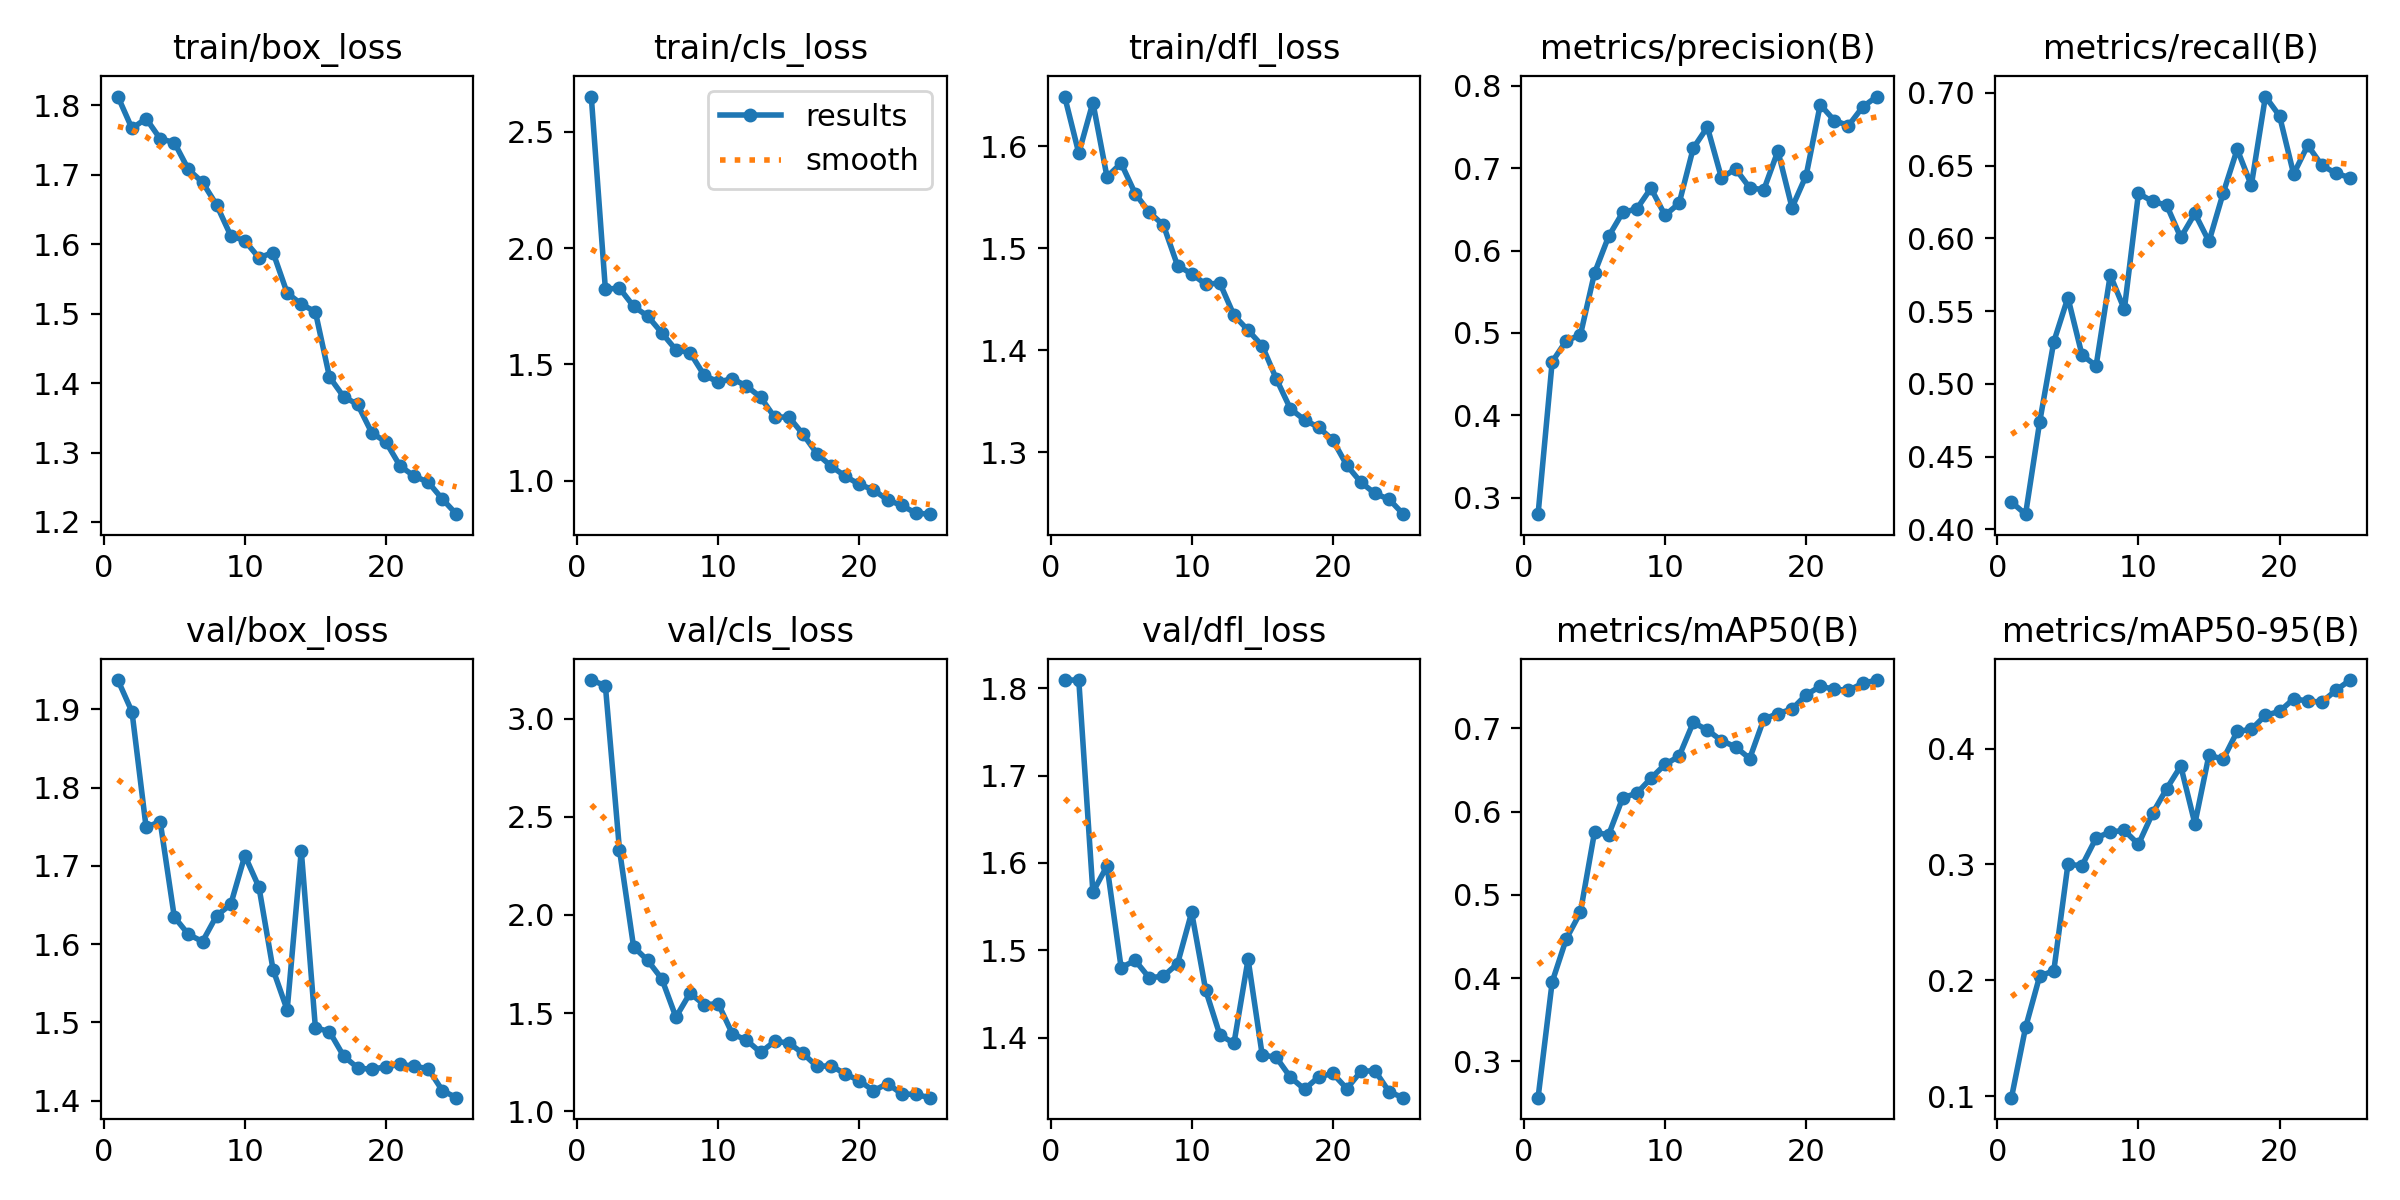

Source data for this figure (header and first rows):
epoch, time, train/box_loss, train/cls_loss, train/dfl_loss, metrics/precision(B), metrics/recall(B), metrics/mAP50(B), metrics/mAP50-95(B), val/box_loss, val/cls_loss, val/dfl_loss, lr/pg0, lr/pg1, lr/pg2
1, 153.4, 1.813, 2.652, 1.649, 0.2799, 0.4187, 0.2563, 0.09869, 1.938, 3.196, 1.809, 0.0006629, 0.0006629, 0.0006629
2, 193.8, 1.767, 1.823, 1.593, 0.465, 0.4105, 0.3953, 0.1593, 1.897, 3.168, 1.809, 0.001277, 0.001277, 0.001277
3, 235.5, 1.781, 1.828, 1.643, 0.4906, 0.4738, 0.4471, 0.2037, 1.749, 2.331, 1.567, 0.001838, 0.001838, 0.001838
4, 277.6, 1.752, 1.749, 1.57, 0.4975, 0.5289, 0.4789, 0.2082, 1.757, 1.837, 1.597, 0.001762, 0.001762, 0.001762
5, 319.6, 1.747, 1.707, 1.583, 0.5727, 0.5592, 0.5752, 0.3, 1.635, 1.768, 1.48, 0.001683, 0.001683, 0.001683
6, 361.9, 1.708, 1.635, 1.553, 0.6173, 0.5198, 0.5721, 0.299, 1.613, 1.674, 1.488, 0.001604, 0.001604, 0.001604
7, 404.5, 1.689, 1.562, 1.535, 0.6464, 0.5124, 0.6166, 0.3229, 1.603, 1.479, 1.468, 0.001525, 0.001525, 0.001525
8, 449.3, 1.657, 1.55, 1.523, 0.6507, 0.5747, 0.6221, 0.3281, 1.636, 1.601, 1.47, 0.001446, 0.001446, 0.001446
9, 485.9, 1.612, 1.453, 1.483, 0.6758, 0.5512, 0.6401, 0.3293, 1.651, 1.542, 1.485, 0.001366, 0.001366, 0.001366
10, 523.4, 1.605, 1.424, 1.475, 0.6429, 0.6309, 0.6566, 0.3174, 1.713, 1.548, 1.543, 0.001287, 0.001287, 0.001287
11, 561.6, 1.581, 1.438, 1.465, 0.6575, 0.6253, 0.6666, 0.3441, 1.673, 1.394, 1.454, 0.001208, 0.001208, 0.001208
12, 600.4, 1.588, 1.406, 1.466, 0.7244, 0.6227, 0.7072, 0.3654, 1.567, 1.362, 1.403, 0.001129, 0.001129, 0.001129
13, 640.9, 1.53, 1.358, 1.434, 0.7499, 0.6006, 0.698, 0.385, 1.516, 1.3, 1.394, 0.00105, 0.00105, 0.00105
14, 685.3, 1.514, 1.272, 1.42, 0.6883, 0.6171, 0.6854, 0.3352, 1.719, 1.356, 1.49, 0.0009704, 0.0009704, 0.0009704
15, 725.1, 1.503, 1.274, 1.404, 0.6993, 0.5978, 0.6777, 0.3946, 1.493, 1.348, 1.38, 0.0008912, 0.0008912, 0.0008912
16, 817.5, 1.409, 1.2, 1.372, 0.6764, 0.6309, 0.6638, 0.3906, 1.488, 1.295, 1.377, 0.000812, 0.000812, 0.000812
17, 857.3, 1.38, 1.115, 1.343, 0.6738, 0.6612, 0.7111, 0.4148, 1.457, 1.228, 1.355, 0.0007328, 0.0007328, 0.0007328
18, 898.8, 1.369, 1.062, 1.332, 0.721, 0.6364, 0.7178, 0.4166, 1.442, 1.231, 1.341, 0.0006536, 0.0006536, 0.0006536
19, 936.4, 1.328, 1.019, 1.324, 0.6522, 0.6974, 0.7231, 0.4288, 1.44, 1.19, 1.355, 0.0005744, 0.0005744, 0.0005744
20, 978, 1.315, 0.9835, 1.312, 0.6911, 0.6841, 0.7402, 0.4321, 1.443, 1.155, 1.359, 0.0004952, 0.0004952, 0.0004952
21, 1017, 1.281, 0.96, 1.287, 0.7773, 0.6441, 0.7505, 0.443, 1.446, 1.104, 1.342, 0.000416, 0.000416, 0.000416
22, 1050, 1.266, 0.9164, 1.27, 0.7579, 0.6639, 0.747, 0.4411, 1.444, 1.141, 1.361, 0.0003368, 0.0003368, 0.0003368
23, 1082, 1.257, 0.893, 1.259, 0.7518, 0.6501, 0.7456, 0.4401, 1.441, 1.088, 1.362, 0.0002576, 0.0002576, 0.0002576
24, 1115, 1.233, 0.8599, 1.254, 0.7743, 0.6446, 0.754, 0.4504, 1.413, 1.085, 1.338, 0.0001784, 0.0001784, 0.0001784
25, 1148, 1.211, 0.8552, 1.239, 0.7871, 0.6416, 0.7581, 0.4592, 1.404, 1.069, 1.331, 9.92e-05, 9.92e-05, 9.92e-05
